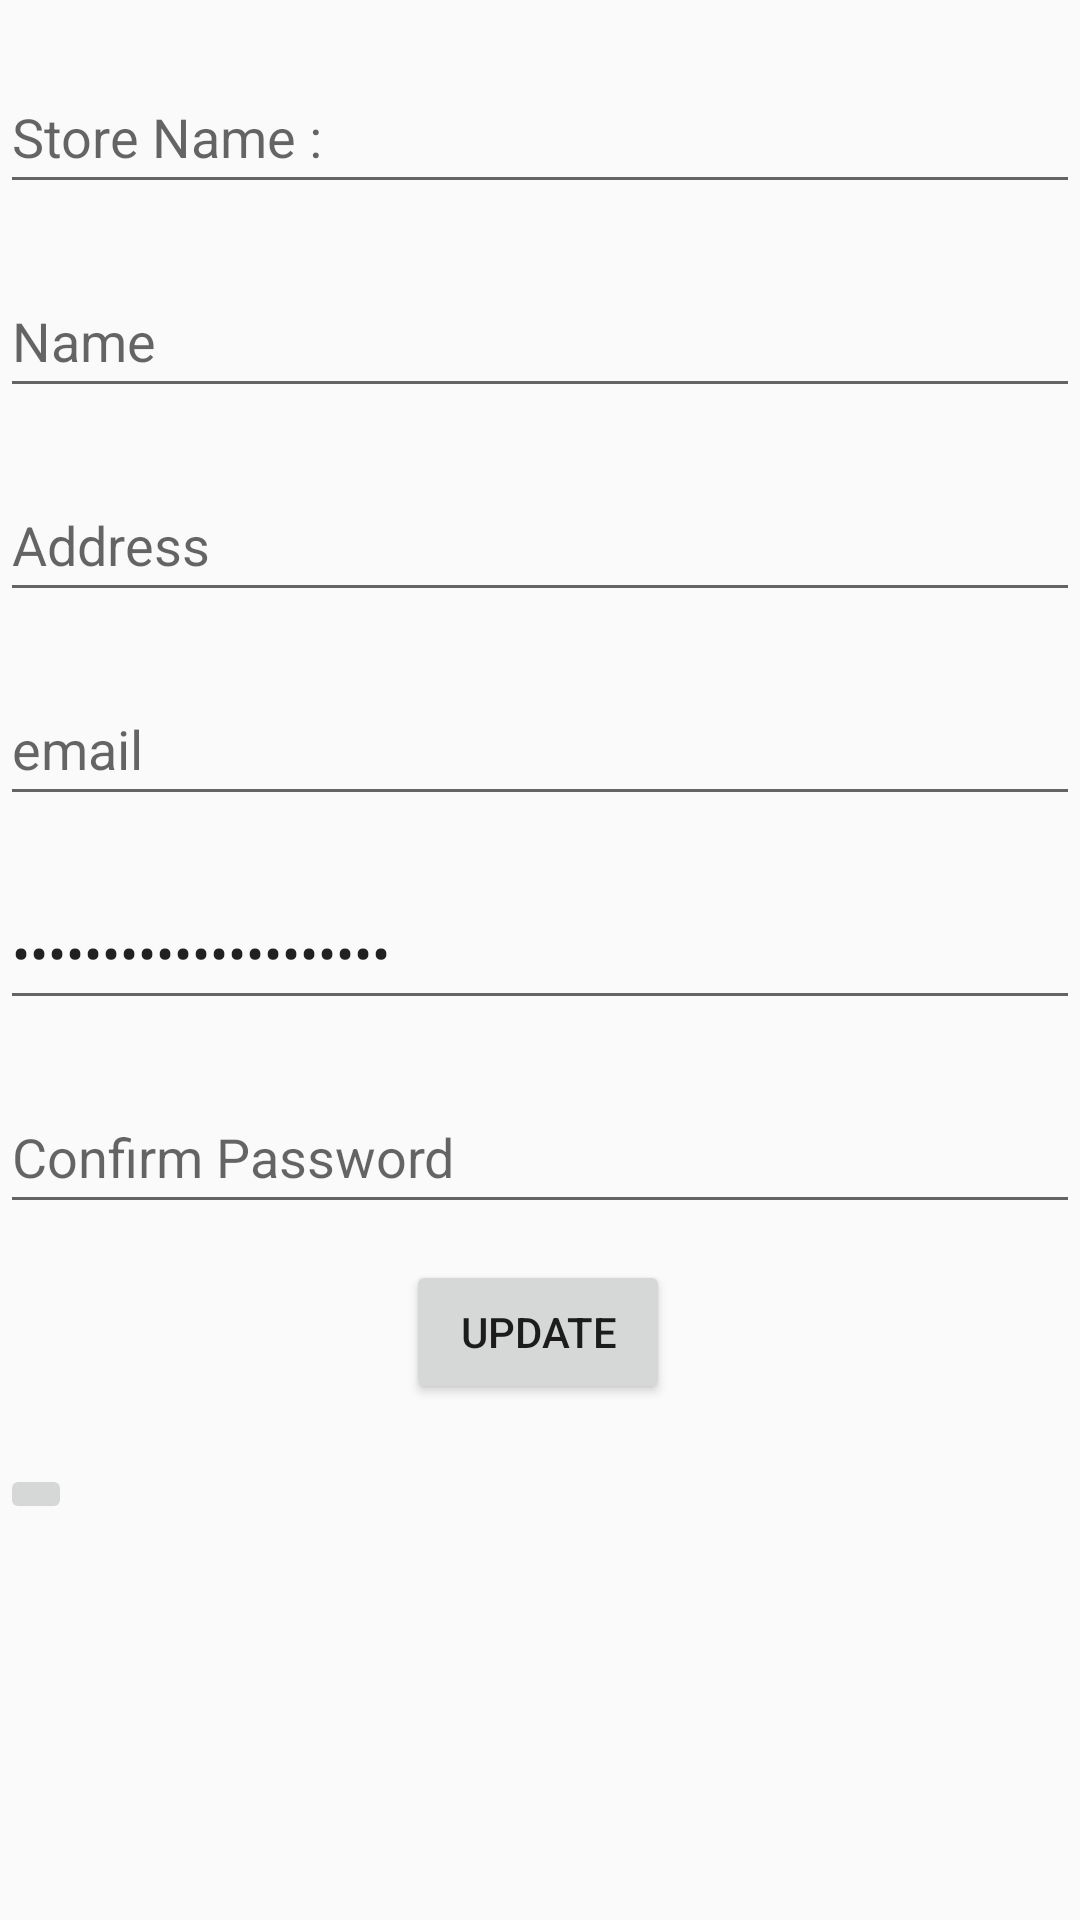

Here is an Android app screen rendered from its layout file. Give the layout XML and the strings, colors and styles it references.
<!-- AndroidManifest.xml: application theme Theme.Design.Light -->
<!-- res/layout/activity_update_store.xml -->
<?xml version="1.0" encoding="utf-8"?>
<androidx.constraintlayout.widget.ConstraintLayout xmlns:android="http://schemas.android.com/apk/res/android"
    xmlns:app="http://schemas.android.com/apk/res-auto"
    xmlns:tools="http://schemas.android.com/tools"
    android:layout_width="match_parent"
    android:layout_height="match_parent"
    tools:context=".Update_store">

    <EditText
        android:id="@+id/ustorename"
        android:layout_width="0dp"
        android:layout_height="wrap_content"
        android:layout_marginTop="20dp"
        android:hint="@string/shopname"
        android:inputType="text"
        android:minHeight="48dp"
        app:layout_constraintEnd_toEndOf="parent"
        app:layout_constraintHorizontal_bias="0.0"
        app:layout_constraintStart_toStartOf="parent"
        app:layout_constraintTop_toTopOf="parent" />

    <EditText
        android:id="@+id/ustoreowner"
        android:layout_width="0dp"
        android:layout_height="wrap_content"
        android:layout_marginTop="20dp"
        android:hint="Name"
        android:minHeight="48dp"
        app:layout_constraintEnd_toEndOf="parent"
        app:layout_constraintStart_toStartOf="parent"
        app:layout_constraintTop_toBottomOf="@+id/ustorename" />

    <EditText
        android:id="@+id/uaddressN"
        android:layout_width="0dp"
        android:layout_height="wrap_content"
        android:layout_marginTop="20dp"
        android:hint="Address"
        android:minHeight="48dp"
        app:layout_constraintEnd_toEndOf="parent"
        app:layout_constraintStart_toStartOf="parent"
        app:layout_constraintTop_toBottomOf="@+id/ustoreowner" />

    <EditText
        android:id="@+id/uemail"
        android:layout_width="0dp"
        android:layout_height="wrap_content"
        android:layout_marginTop="20dp"
        android:hint="email"
        android:inputType="textEmailAddress"
        android:minHeight="48dp"
        app:layout_constraintEnd_toEndOf="parent"
        app:layout_constraintStart_toStartOf="parent"
        app:layout_constraintTop_toBottomOf="@+id/uaddressN" />


    <EditText
        android:id="@+id/upassword"
        android:layout_width="0dp"
        android:layout_height="wrap_content"
        android:layout_marginTop="20dp"
        android:hint="@string/password"
        android:inputType="textPassword"
        android:text="@={customer.password}"
        android:minHeight="48dp"
        app:layout_constraintEnd_toEndOf="parent"
        app:layout_constraintStart_toStartOf="parent"
        app:layout_constraintTop_toBottomOf="@+id/uemail" />

    <EditText
        android:id="@+id/ucpassword"
        android:layout_width="0dp"
        android:layout_height="wrap_content"
        android:layout_marginTop="20dp"
        android:hint="@string/Confirm_password"
        android:inputType="textPassword"
        android:minHeight="48dp"
        app:layout_constraintEnd_toEndOf="parent"
        app:layout_constraintStart_toStartOf="parent"
        app:layout_constraintTop_toBottomOf="@+id/upassword" />


    <Button
        android:id="@+id/update"
        android:layout_width="wrap_content"
        android:layout_height="wrap_content"
        android:layout_marginTop="12dp"
        android:text="update"
        app:layout_constraintEnd_toEndOf="parent"
        app:layout_constraintHorizontal_bias="0.498"
        app:layout_constraintStart_toStartOf="parent"
        app:layout_constraintTop_toBottomOf="@+id/ucpassword" />

    <ImageButton
        android:id="@+id/back"
        android:layout_width="wrap_content"
        android:layout_height="wrap_content"
        android:layout_marginTop="20dp"
        android:src="@drawable/ic_baseline_arrow_back_24"
        app:layout_constraintTop_toBottomOf="@+id/update"
        tools:ignore="MissingConstraints"
        tools:layout_editor_absoluteX="181dp" />



</androidx.constraintlayout.widget.ConstraintLayout>
<!-- resources referenced by this layout -->
<resources>
  <string name="Confirm_password">Confirm Password</string>
  <string name="password">Password</string>
  <string name="shopname">Store Name :</string>
</resources>
